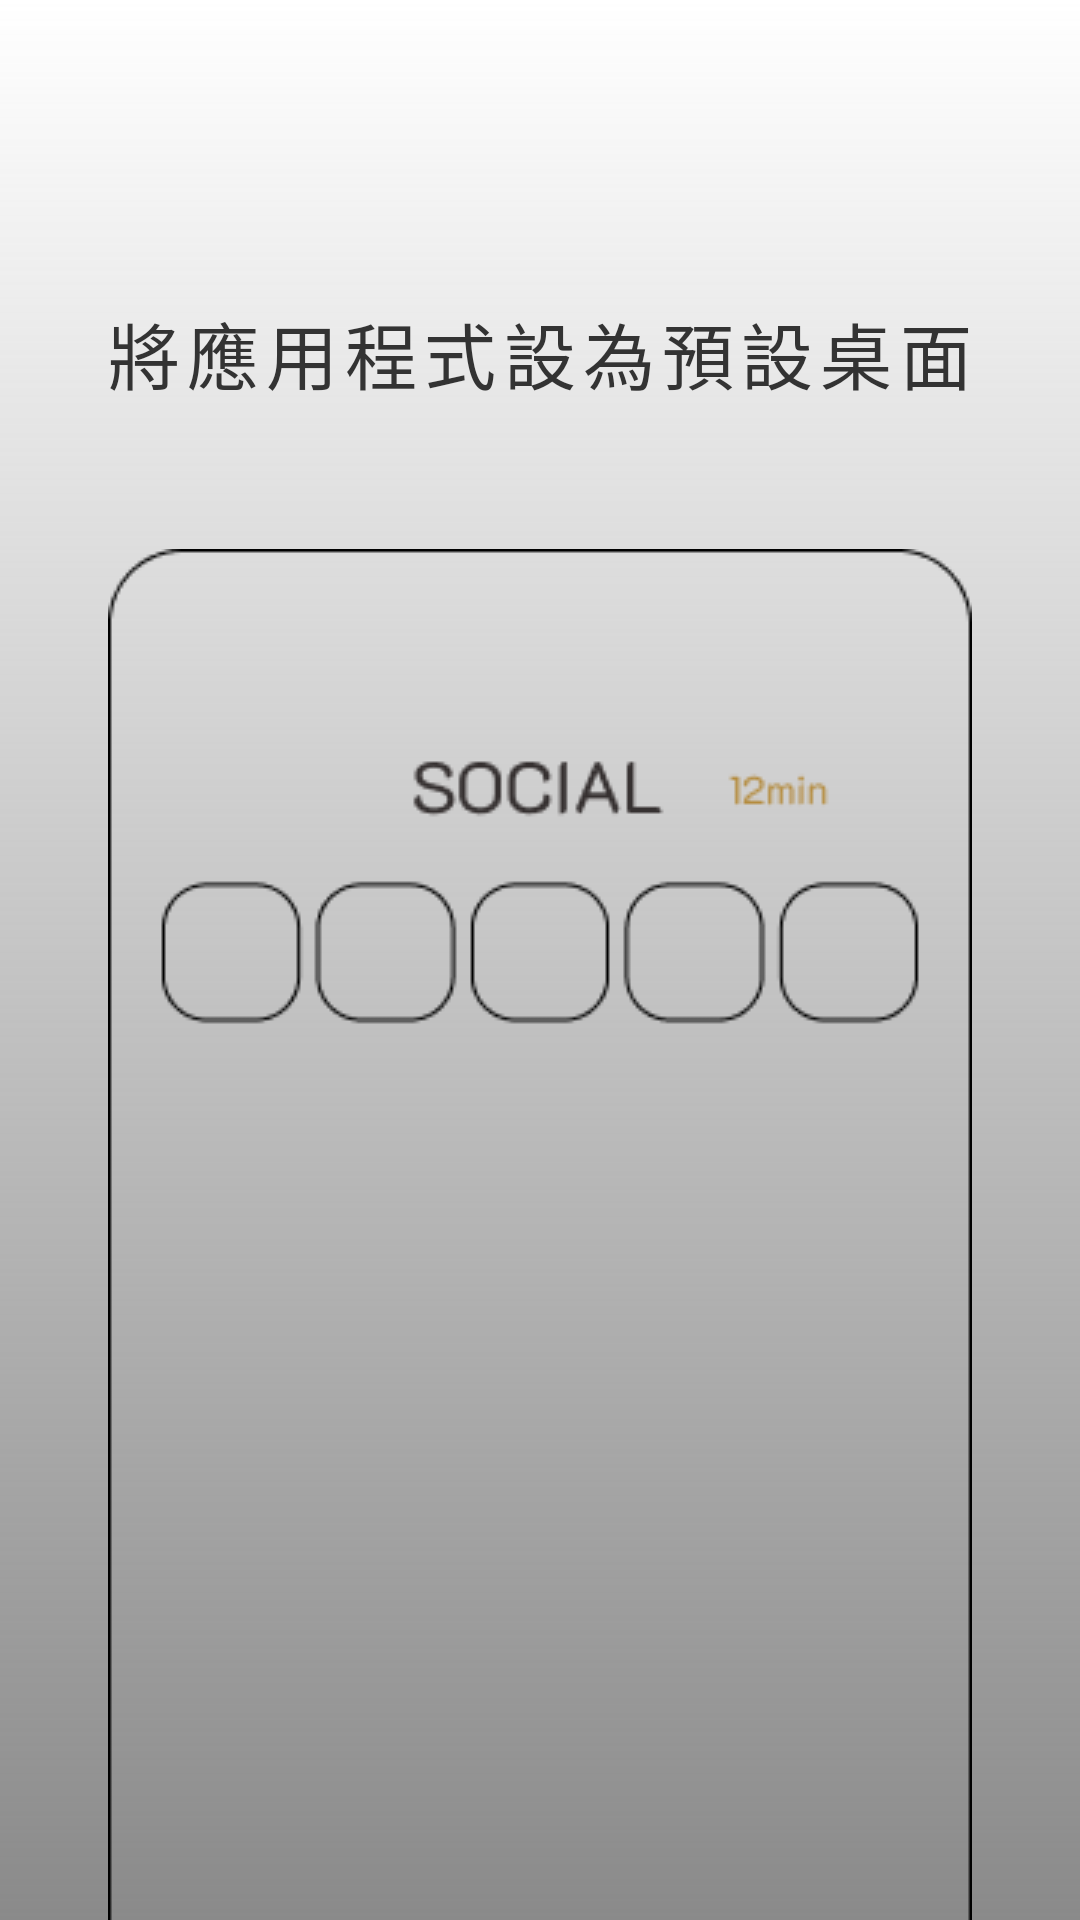

Produce the Android XML layout that renders to this screen, including the resource entries it uses.
<!-- AndroidManifest.xml: application theme Theme.Atto -->
<!-- res/layout/fragment_set_default.xml -->
<?xml version="1.0" encoding="utf-8"?>
<androidx.constraintlayout.widget.ConstraintLayout xmlns:android="http://schemas.android.com/apk/res/android"
    xmlns:app="http://schemas.android.com/apk/res-auto"
    xmlns:tools="http://schemas.android.com/tools"
    android:layout_width="match_parent"
    android:layout_height="match_parent"
    android:background="@drawable/tutorial_background">

    <TextView
        android:id="@+id/tutorial5_title_text"
        android:layout_width="wrap_content"
        android:layout_height="wrap_content"
        android:layout_marginTop="100dp"
        android:fontFamily="@font/roboto_medium"
        android:letterSpacing="0.1"
        android:text="將應用程式設為預設桌面"
        android:textColor="@color/black"
        android:textSize="24sp"
        app:layout_constraintEnd_toEndOf="parent"
        app:layout_constraintHorizontal_bias="0.5"
        app:layout_constraintStart_toStartOf="parent"
        app:layout_constraintTop_toTopOf="parent" />

    <ImageView
        android:id="@+id/preview_image"
        android:layout_width="wrap_content"
        android:layout_height="wrap_content"
        app:layout_constraintEnd_toEndOf="parent"
        app:layout_constraintHorizontal_bias="0.5"
        app:layout_constraintStart_toStartOf="parent"
        app:layout_constraintTop_toBottomOf="@+id/tutorial5_title_text"
        app:srcCompat="@drawable/tutorial5"
        android:layout_marginTop="48dp"/>

    <TextView
        android:id="@+id/text_set_default"
        style="@style/standard_text_style"
        android:fontFamily="@font/roboto_medium"
        android:layout_width="wrap_content"
        android:layout_height="wrap_content"
        android:layout_marginTop="24dp"
        android:text="設為預設程式"
        android:textColor="@color/dark_grey"
        android:textSize="12sp"
        app:layout_constraintEnd_toEndOf="parent"
        app:layout_constraintHorizontal_bias="0.5"
        app:layout_constraintStart_toStartOf="parent"
        app:layout_constraintTop_toBottomOf="@+id/preview_image" />

    <com.google.android.material.button.MaterialButton
        android:id="@+id/check_button"
        style="@style/Widget.Material3.Button"
        android:layout_width="wrap_content"
        android:layout_height="wrap_content"
        android:fontFamily="@font/roboto_medium"
        android:letterSpacing="0.2"
        android:minWidth="0dp"
        android:minHeight="0dp"
        android:paddingStart="12dp"
        android:paddingEnd="12dp"
        android:text="開始使用"
        android:textColor="@color/light_grey"
        android:textSize="12sp"
        app:layout_constraintBottom_toBottomOf="parent"
        app:layout_constraintEnd_toEndOf="parent"
        app:layout_constraintStart_toStartOf="parent"
        app:layout_constraintTop_toBottomOf="@+id/text_set_default"
        app:strokeColor="@color/dark_grey" />

</androidx.constraintlayout.widget.ConstraintLayout>
<!-- resources referenced by this layout -->
<resources>
  <color name="black">#FF333333</color>
  <color name="dark_grey">#75000000</color>
  <color name="light_grey">#FFF4F4F4</color>
  <!-- drawable tutorial5: png bitmap (drawable, 6363 bytes) -->
  <!-- drawable tutorial_background (drawable) -->
  <?xml version="1.0" encoding="utf-8"?>
  <shape xmlns:android="http://schemas.android.com/apk/res/android">
  
      <gradient android:startColor="@color/white"
          android:endColor="@color/dark_grey"
          android:angle="-45"
          />
  </shape>
  <style name="standard_text_style">
          <item name="android:letterSpacing">0.05</item>
          <item name="android:fontFamily">@font/k2d</item>
          <item name="android:textSize">16sp</item>
          <item name="android:textColor">@color/light_grey</item>
      </style>
  <style name="Theme.Atto" parent="Theme.MaterialComponents.DayNight.NoActionBar">
          
          <item name="colorPrimary">@color/dark_grey</item>
          <item name="colorPrimaryVariant">@color/light_grey</item>
          <item name="colorOnPrimary">@color/white</item>
          
          <item name="colorSecondary">@color/dark_grey</item>
          <item name="colorSecondaryVariant">@color/light_grey</item>
          <item name="colorOnSecondary">@color/black</item>
          
  
          
          <item name="android:statusBarColor">@color/light_grey</item>
  
      </style>
  <color name="white">#FFFFFFFF</color>
</resources>
